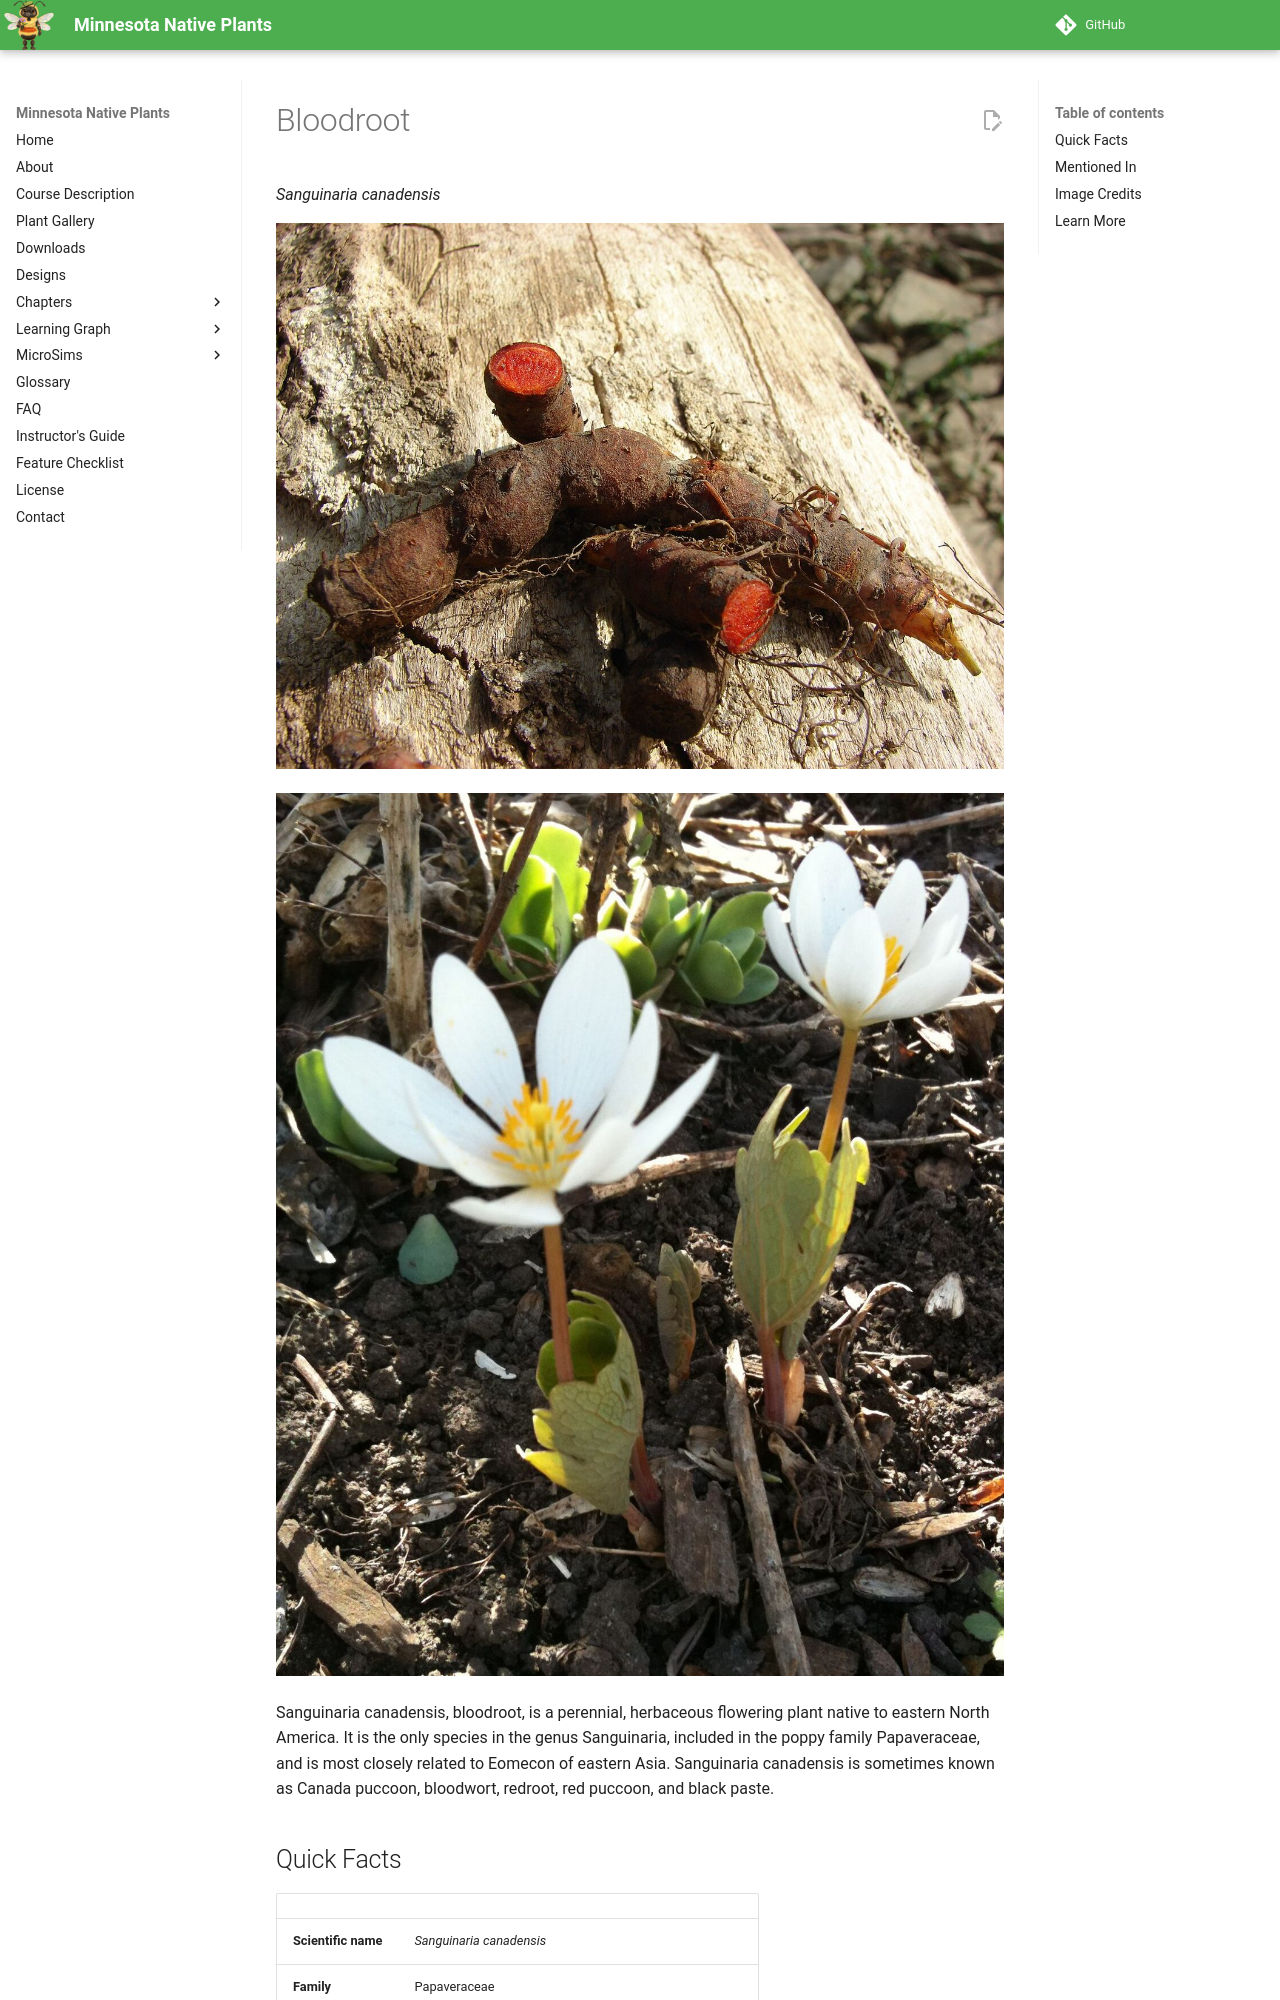

repository: arunbatchu/minnesota-native-plants · page: plants/bloodroot/index.html · generator: mkdocs

# Bloodroot

*Sanguinaria canadensis*



![Wild Flower, bloodroot](img/bloodroot-1.jpg)

![Bloodroot. Single plant shown in early spring when in bloom, while leaves are still clasping around the stem.](img/bloodroot-2.jpg)

Sanguinaria canadensis, bloodroot, is a perennial, herbaceous flowering plant native to eastern North America. It is the only species in the genus Sanguinaria, included in the poppy family Papaveraceae, and is most closely related to Eomecon of eastern Asia. 
Sanguinaria canadensis is sometimes known as Canada puccoon, bloodwort, redroot, red puccoon, and black paste.

## Quick Facts

| | |
|---|---|
| **Scientific name** | *Sanguinaria canadensis* |
| **Family** | Papaveraceae |
| **Height** | 6-10 in |
| **Bloom time** | Apr |
| **Sun** | Part shade to shade |
| **Moisture** | Mesic |
| **Soil** | Rich loam |
| **Wildlife value** | Ant-dispersed seed; very early pollen for emerging queens |
